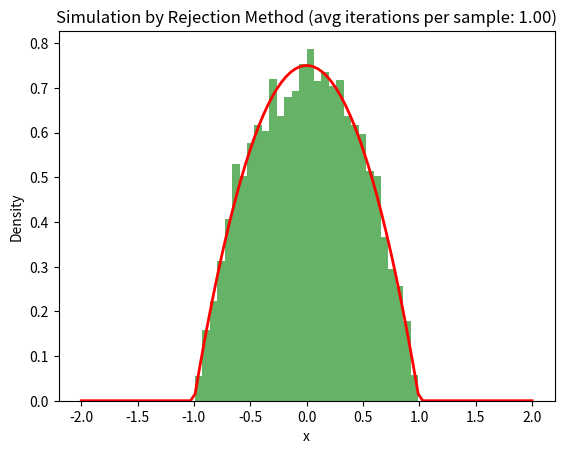

Source code (Python):
import numpy as np
import matplotlib.pyplot as plt


#on essaye de simuler une suite iid de loi X de desité f(x)

#par la méthode de rejet on prend:
#   une loi qu'on sait simuler (Uniforme de densité g(x)) 
#   et un m réel tel que f(x) <= m*g(x) pour tout x

#on definira r(x) = f(x)/(m*g(x)) et le temps d'arrêt definit comme le minimum n >= 1 tel que U_n <= r(Y_n)

#Par la méthode de rejet, on a que cet temps d'arrêt suit une loi géométrique de paramètre 1/m et donc E[T] = m

#densité f(x) de la loi cible
def f(x):
    return 3/4 *(1-x**2)*np.abs((x<=1) & (x>=-1))

#intervalle de l'uniforme que on prend selon le support de f
a, b = -1, 1



#choix de m
m = 3/2

#fonction r(x)
def r(x, a, b):
    return f(x)/(m*(1/(b-a)))

#simulation d'un échantillon de taille n de la loi cible
def simulate_reject(n):
    samples = []
    for i in range(n):
        N = False
        while not N:
            #generate U_i avec densité g
            Y_i = np.random.uniform(a, b)

            #we see the value of r at U_i
            r_i = r(Y_i, a, b)
            U_i = np.random.uniform(0, 1)

            if U_i <= r_i:
                samples.append(Y_i)
                N = True
            #if not we repeat
    return np.array(samples), len(samples)/n  #return also the average number of iterations per sample

#drawing the samples
n = 10000
samples, avg_iterations = simulate_reject(n)

#draw a point cloud of the samples
plt.hist(samples, bins=30, density=True, alpha=0.6, color='g')
#draw the target density for comparison
x = np.linspace(-2, 2, 100)
plt.plot(x, f(x), 'r', lw=2)
plt.title(f'Simulation by Rejection Method (avg iterations per sample: {avg_iterations:.2f})')
plt.xlabel('x')
plt.ylabel('Density')
plt.show()





